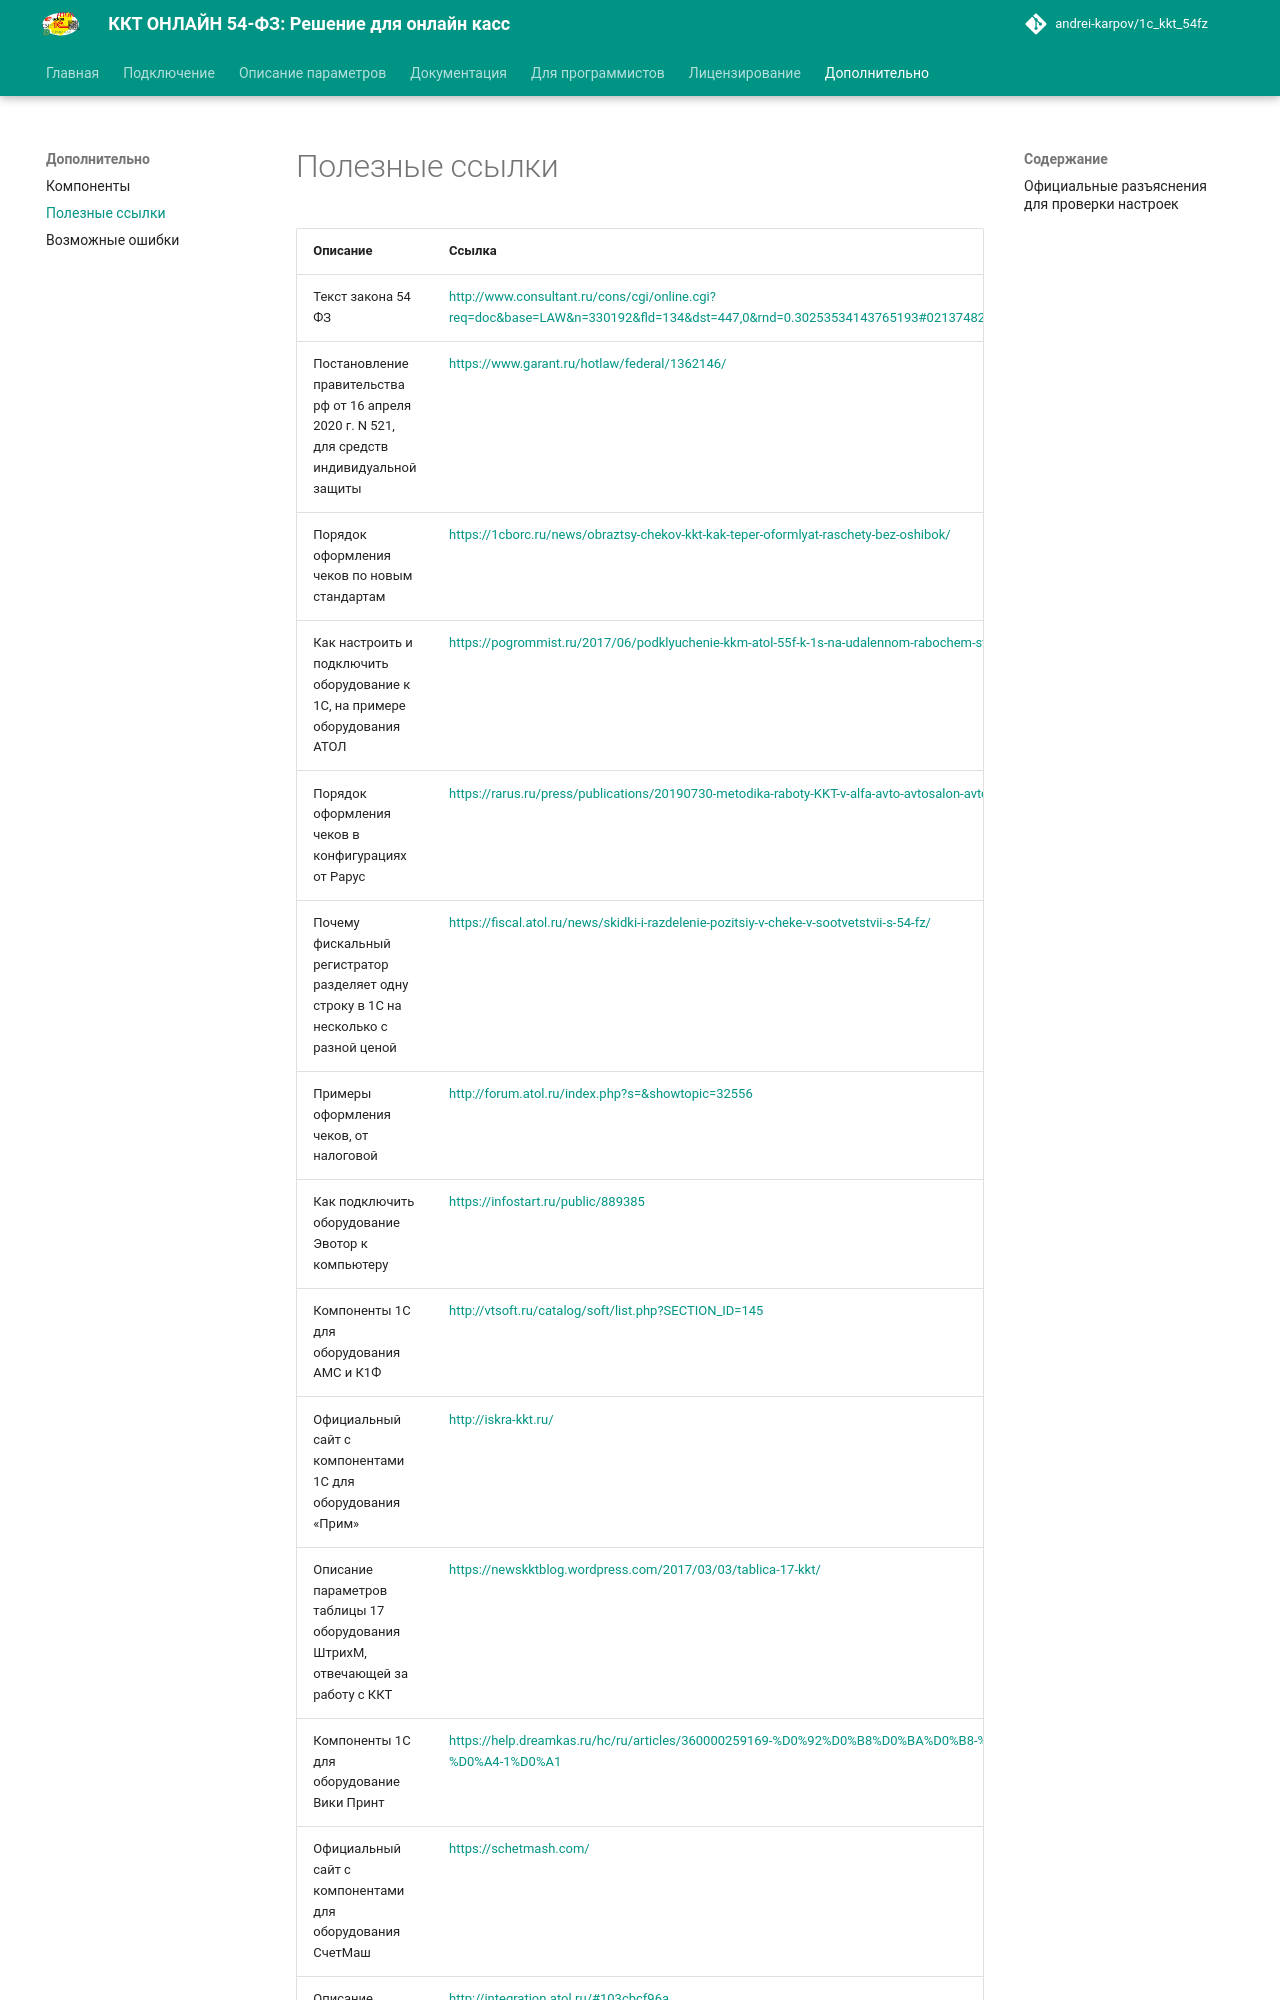

repository: andrei-karpov/1c_kkt_54fz · page: useful_links/index.html · generator: mkdocs

# Полезные ссылки

[в начало](README.md#навигация)

| **Описание**                                                                                 | **Ссылка**                                                                                                                                                                                                                                                                                             |
|----------------------------------------------------------------------------------------------|--------------------------------------------------------------------------------------------------------------------------------------------------------------------------------------------------------------------------------------------------------------------------------------------------------|
| Текст закона 54 ФЗ                                                                           | <http://www.consultant.ru/cons/cgi/online.cgi?req=doc&base=LAW&n=330192&fld=134&dst=447,0&rnd=0.30253534143765193#021374827923156636>                                                                                                                                             |
| Постановление правительства рф от 16 апреля 2020 г. N 521, для средств индивидуальной защиты | <https://www.garant.ru/hotlaw/federal/1362146/>                                                                                                                                                                                                                                      |
| Порядок оформления чеков по новым стандартам                                                 | <https://1cborc.ru/news/obraztsy-chekov-kkt-kak-teper-oformlyat-raschety-bez-oshibok/>                                                                                                                                                                                               |
| Как настроить и подключить оборудование к 1С, на примере оборудования АТОЛ                   | <https://pogrommist.ru/2017/06/podklyuchenie-kkm-atol-55f-k-1s-na-udalennom-rabochem-stole/>                                                                                                                                                                                         |
| Порядок оформления чеков в конфигурациях от Рарус                                            | <https://rarus.ru/press/publications/20190730-metodika-raboty-KKT-v-alfa-avto-avtosalon-avtoservis-avtozapchasti-prof-393386/>                                                                                                                                                       |
| Почему фискальный регистратор разделяет одну строку в 1С на несколько с разной ценой         | <https://fiscal.atol.ru/news/skidki-i-razdelenie-pozitsiy-v-cheke-v-sootvetstvii-s-54-fz/>                                                                                                                                                                                           |
| Примеры оформления чеков, от налоговой                                                       | <http://forum.atol.ru/index.php?s=&showtopic=32556>                                                                                                                                                                                                                                  |
| Как подключить оборудование Эвотор к компьютеру                                              | <https://infostart.ru/public/889385>                                                                                                                                                                                                                                                                    |
| Компоненты 1С для оборудования АМС и К1Ф                                                     | <http://vtsoft.ru/catalog/soft/list.php?SECTION_ID=145>                                                                                                                                                                                                                              |
| Официальный сайт с компонентами 1С для оборудования «Прим»                                   | <http://iskra-kkt.ru/>                                                                                                                                                                                                                                                               |
| Описание параметров таблицы 17 оборудования ШтрихМ, отвечающей за рабо
